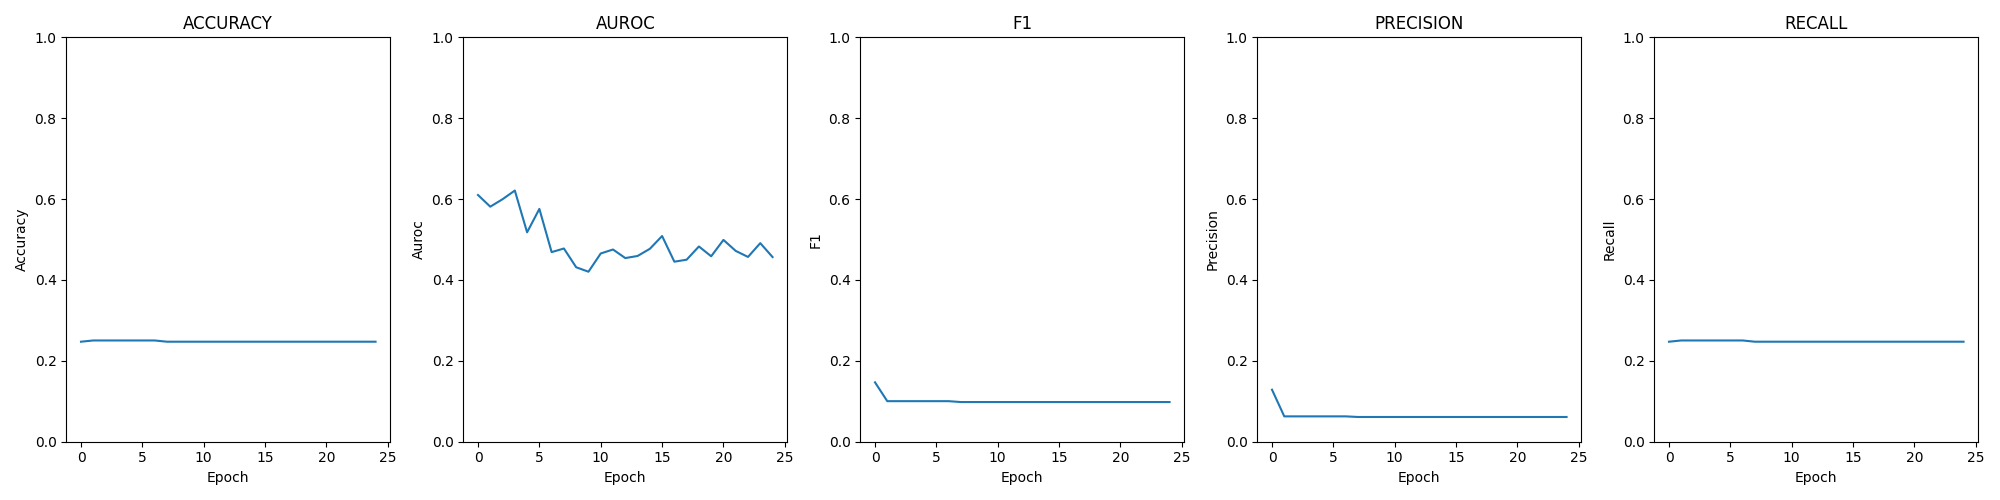

The data file committed next to this chart (first rows):
epoch; loss; time; accuracy; auroc; confusion; f1; precision; recall
0; 0.02629; 00:01:43; 0.2473; 0.6101; [[0, 0, 105, 885], [0, 0, 166, 816], [0,…; 0.1469; 0.1286; 0.2473
1; 0.02898; 00:01:43; 0.2504; 0.5812; [[0, 0, 0, 990], [0, 0, 0, 982], [0, 0, …; 0.1003; 0.06269; 0.2504
2; 0.02835; 00:01:44; 0.2504; 0.5997; [[0, 0, 0, 990], [0, 0, 0, 982], [0, 0, …; 0.1003; 0.06269; 0.2504
3; 0.02919; 00:01:43; 0.2504; 0.6211; [[0, 0, 0, 990], [0, 0, 0, 982], [0, 0, …; 0.1003; 0.06269; 0.2504
4; 0.03066; 00:01:44; 0.2504; 0.5178; [[0, 0, 0, 990], [0, 0, 0, 982], [0, 0, …; 0.1003; 0.06269; 0.2504
5; 0.03002; 00:01:44; 0.2504; 0.5757; [[0, 0, 0, 990], [0, 0, 0, 982], [0, 0, …; 0.1003; 0.06269; 0.2504
6; 0.02949; 00:01:44; 0.2504; 0.4689; [[0, 0, 0, 990], [0, 0, 0, 982], [0, 0, …; 0.1003; 0.06269; 0.2504
7; 0.02224; 00:01:45; 0.2473; 0.4778; [[0, 0, 990, 0], [0, 0, 982, 0], [0, 0, …; 0.09808; 0.06117; 0.2473
8; 0.02207; 00:01:43; 0.2473; 0.4314; [[0, 0, 990, 0], [0, 0, 982, 0], [0, 0, …; 0.09808; 0.06117; 0.2473
9; 0.02201; 00:01:44; 0.2473; 0.4204; [[0, 0, 990, 0], [0, 0, 982, 0], [0, 0, …; 0.09808; 0.06117; 0.2473
10; 0.02198; 00:01:44; 0.2473; 0.4655; [[0, 0, 990, 0], [0, 0, 982, 0], [0, 0, …; 0.09808; 0.06117; 0.2473
11; 0.02196; 00:01:43; 0.2473; 0.4753; [[0, 0, 990, 0], [0, 0, 982, 0], [0, 0, …; 0.09808; 0.06117; 0.2473
12; 0.02194; 00:01:43; 0.2473; 0.4542; [[0, 0, 990, 0], [0, 0, 982, 0], [0, 0, …; 0.09808; 0.06117; 0.2473
13; 0.02193; 00:01:43; 0.2473; 0.4593; [[0, 0, 990, 0], [0, 0, 982, 0], [0, 0, …; 0.09808; 0.06117; 0.2473
14; 0.02192; 00:01:44; 0.2473; 0.477; [[0, 0, 990, 0], [0, 0, 982, 0], [0, 0, …; 0.09808; 0.06117; 0.2473
15; 0.02191; 00:01:44; 0.2473; 0.5087; [[0, 0, 990, 0], [0, 0, 982, 0], [0, 0, …; 0.09808; 0.06117; 0.2473
16; 0.02191; 00:01:44; 0.2473; 0.4452; [[0, 0, 990, 0], [0, 0, 982, 0], [0, 0, …; 0.09808; 0.06117; 0.2473
17; 0.02191; 00:01:46; 0.2473; 0.4501; [[0, 0, 990, 0], [0, 0, 982, 0], [0, 0, …; 0.09808; 0.06117; 0.2473
18; 0.02191; 00:01:41; 0.2473; 0.4828; [[0, 0, 990, 0], [0, 0, 982, 0], [0, 0, …; 0.09808; 0.06117; 0.2473
19; 0.02190; 00:01:44; 0.2473; 0.4586; [[0, 0, 990, 0], [0, 0, 982, 0], [0, 0, …; 0.09808; 0.06117; 0.2473
20; 0.02190; 00:01:44; 0.2473; 0.4991; [[0, 0, 990, 0], [0, 0, 982, 0], [0, 0, …; 0.09808; 0.06117; 0.2473
21; 0.02190; 00:01:43; 0.2473; 0.4719; [[0, 0, 990, 0], [0, 0, 982, 0], [0, 0, …; 0.09808; 0.06117; 0.2473
22; 0.02190; 00:01:44; 0.2473; 0.457; [[0, 0, 990, 0], [0, 0, 982, 0], [0, 0, …; 0.09808; 0.06117; 0.2473
23; 0.02190; 00:01:44; 0.2473; 0.491; [[0, 0, 990, 0], [0, 0, 982, 0], [0, 0, …; 0.09808; 0.06117; 0.2473
24; 0.02190; 00:01:43; 0.2473; 0.4567; [[0, 0, 990, 0], [0, 0, 982, 0], [0, 0, …; 0.09808; 0.06117; 0.2473
